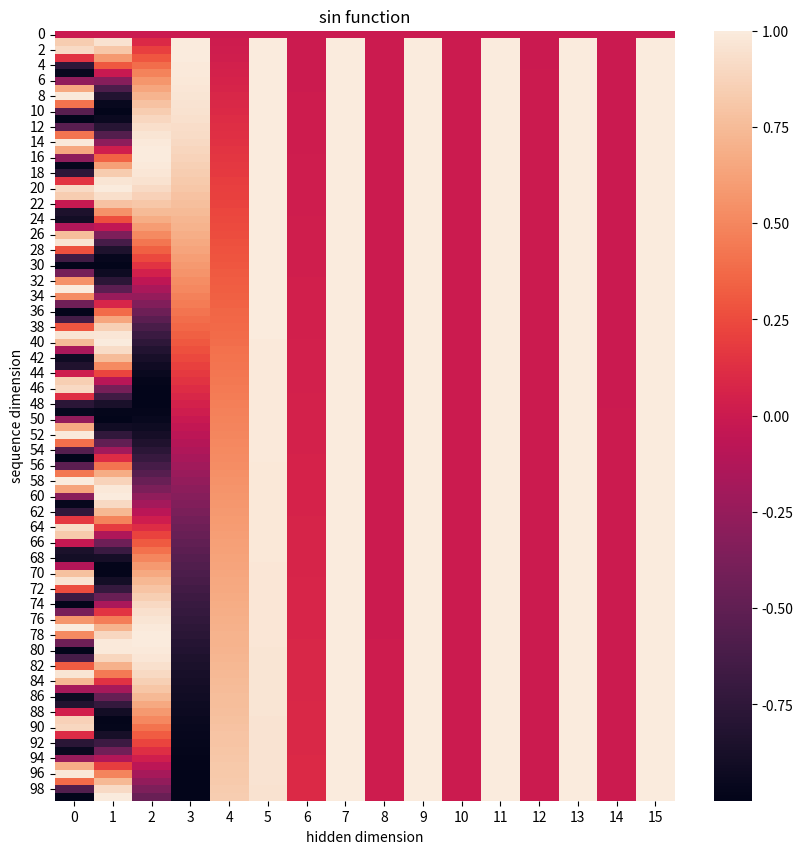

The script that saved this image: (Note: this script raises an exception after producing the figure.)
import numpy as np
import matplotlib.pyplot as plt
import math
import seaborn as sns

def get_positional_encoding(max_seq_len,embed_dim):
    # 初始化一个positional encoding
    # max_seq_len:字嵌入维度
    # embed_dim:最大的序列长度
    positional_encoding = np.array([
        [pos / np.power(10000, 2 * i / embed_dim) for i in range(embed_dim)]
        if pos != 0 else np.zeros(embed_dim) for pos in range(max_seq_len)])
    print(positional_encoding.shape) # 100,16
    positional_encoding[1:, 0::2] = np.sin(positional_encoding[1:, 0::2])  # dim 2i 偶数，隔2列取一个值
    positional_encoding[1:, 1::2] = np.cos(positional_encoding[1:, 1::2])  # dim 2i+1 奇数，隔2列取一个值

    # 归一化，用位置嵌入的每一行除以它的模长
    # denominator = np.sqrt(np.sum(positional_encoding**2, axis=1, keepdims=True))
    # positional_encoding = positional_encoding / (denominator + 1e-8)
    return positional_encoding

if __name__ == "__main__":
    positional_encoding = get_positional_encoding(max_seq_len=100,embed_dim=16)
    plt.figure(figsize=(10, 10))
    sns.heatmap(positional_encoding)
    plt.title("sin function")
    plt.xlabel("hidden dimension")
    plt.ylabel("sequence dimension")
    plt.savefig('./output_img/sns_heatmap.png')

    plt.figure(figsize=(8,4))
    plt.plot(positional_encoding[1:,0],label='dimension 0')
    plt.plot(positional_encoding[1:,1],label='dimension 1')
    plt.plot(positional_encoding[1:,2],label='dimension 2')
    plt.plot(positional_encoding[1:,3],label='dimension 3')
    plt.legend()
    plt.xlabel('Sequence Length')
    plt.ylabel('Period of Positional Encoding')
    plt.savefig('./output_img/period_of_positional_encoding.png')